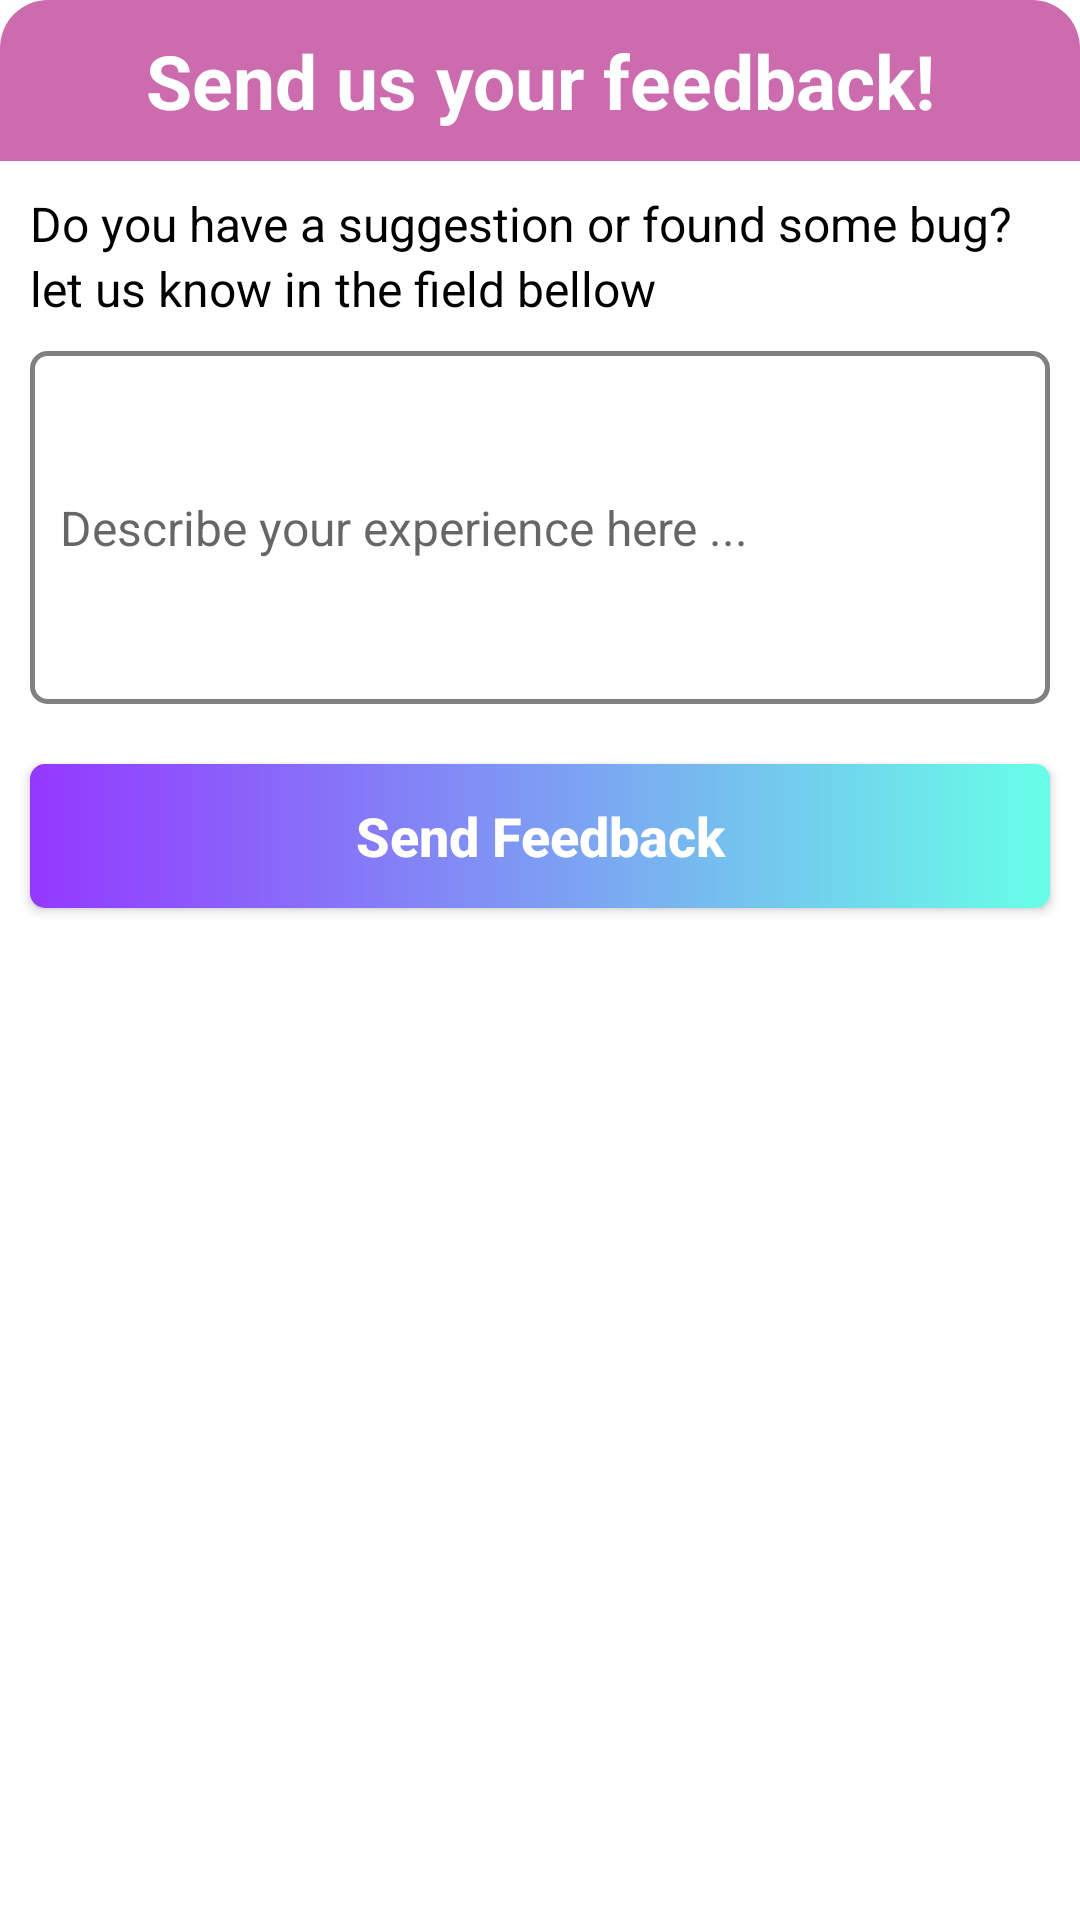

Layout XML and referenced resources for this Android screen:
<!-- AndroidManifest.xml: application theme Theme.KanjiFlashCard -->
<!-- res/layout/dialog_feedback.xml -->
<?xml version="1.0" encoding="utf-8"?>
<LinearLayout xmlns:android="http://schemas.android.com/apk/res/android"
    android:layout_width="match_parent"
    android:layout_height="wrap_content"
    android:background="@drawable/background_corner_dialog"
    android:orientation="vertical"
    android:layout_margin="16dp">
    <TextView
        android:layout_width="match_parent"
        android:layout_height="wrap_content"
        android:background="@drawable/title_corner_top_dialog"
        android:gravity="center"
        android:padding="10dp"
        android:text="Send us your feedback!"
        android:textColor="#fff"
        android:textSize="25dp"
        android:textStyle="bold" />

    <LinearLayout
        android:layout_width="match_parent"
        android:layout_height="wrap_content"
        android:orientation="vertical"
        android:layout_margin="10dp">
        <TextView
            android:layout_width="match_parent"
            android:layout_height="wrap_content"
            android:textColor="#000"
            android:maxLines="2"
            android:text="Do you have a suggestion or found some bug?"
            android:textSize="16dp"/>
        <TextView
            android:layout_width="match_parent"
            android:layout_height="wrap_content"
            android:textColor="#000"
            android:maxLines="2"
            android:text="let us know in the field bellow"
            android:textSize="16dp"/>

    </LinearLayout>
    <LinearLayout
        android:layout_width="match_parent"
        android:layout_height="wrap_content"
        android:orientation="vertical"
        android:layout_marginLeft="10dp"
        android:layout_marginRight="10dp"
        android:layout_marginBottom="10dp">

        <EditText
            android:id="@+id/ed_user_feedback"
            android:layout_width="match_parent"
            android:layout_height="wrap_content"
            android:background="@drawable/edit_text_gray_border"
            android:textSize="16dp"
            android:padding="10dp"
            android:textColor="#000"
            android:minLines="5"
            android:hint="Describe your experience here ..."/>

    </LinearLayout>
    <LinearLayout
        android:layout_width="match_parent"
        android:layout_height="wrap_content"
        android:orientation="horizontal"
        android:paddingBottom="10dp">

        <RelativeLayout
            android:layout_width="0dp"
            android:layout_height="wrap_content"
            android:layout_weight="2">

            <androidx.appcompat.widget.AppCompatButton
                android:id="@+id/btn_send_feedback"
                android:layout_width="match_parent"
                android:layout_height="wrap_content"
                android:layout_marginStart="10dp"
                android:layout_marginTop="10dp"
                android:layout_marginEnd="10dp"
                android:layout_marginBottom="10dp"
                android:background="@drawable/button_custom"
                android:text="Send Feedback"
                android:textAllCaps="false"
                android:textColor="#fff"
                android:textSize="18sp"
                android:textStyle="bold" />
        </RelativeLayout>
    </LinearLayout>
</LinearLayout>
<!-- resources referenced by this layout -->
<resources>
  <!-- drawable button_custom (drawable) -->
  <?xml version="1.0" encoding="utf-8"?>
  <shape xmlns:android="http://schemas.android.com/apk/res/android"
      android:shape="rectangle">
  
      <corners
          android:radius="5dp"
          />
      <gradient
          android:startColor="#9438ff"
          android:endColor="#67FFE7"
          android:angle="0"/>
  </shape>
  <!-- drawable edit_text_gray_border (drawable) -->
  <?xml version="1.0" encoding="utf-8"?>
  <shape xmlns:android="http://schemas.android.com/apk/res/android">
      <stroke
          android:width="1.5dp"
          android:color="#808080"
          />
      <corners
          android:radius="5dp"
          />
  </shape>
  <!-- drawable title_corner_top_dialog (drawable) -->
  <?xml version="1.0" encoding="utf-8"?>
  <shape xmlns:android="http://schemas.android.com/apk/res/android">
      <solid android:color="#CC6BAE"/>
      <corners android:topRightRadius="16dp"
          android:topLeftRadius="16dp"/>
  </shape>
  <style name="Theme.KanjiFlashCard" parent="Theme.MaterialComponents.DayNight.NoActionBar">
          
          <item name="colorPrimary">@color/purple_500</item>
          <item name="colorPrimaryVariant">@color/purple_700</item>
          <item name="colorOnPrimary">@color/white</item>
          
          <item name="colorSecondary">@color/teal_200</item>
          <item name="colorSecondaryVariant">@color/teal_700</item>
          <item name="colorOnSecondary">@color/black</item>
          
          <item name="android:statusBarColor" tools:targetApi="l">?attr/colorPrimaryVariant</item>
          
      </style>
  <color name="purple_500">#FF6200EE</color>
  <color name="purple_700">#FF3700B3</color>
  <color name="white">#FFFFFFFF</color>
  <color name="teal_200">#FF03DAC5</color>
  <color name="teal_700">#FF018786</color>
  <color name="black">#FF000000</color>
</resources>
